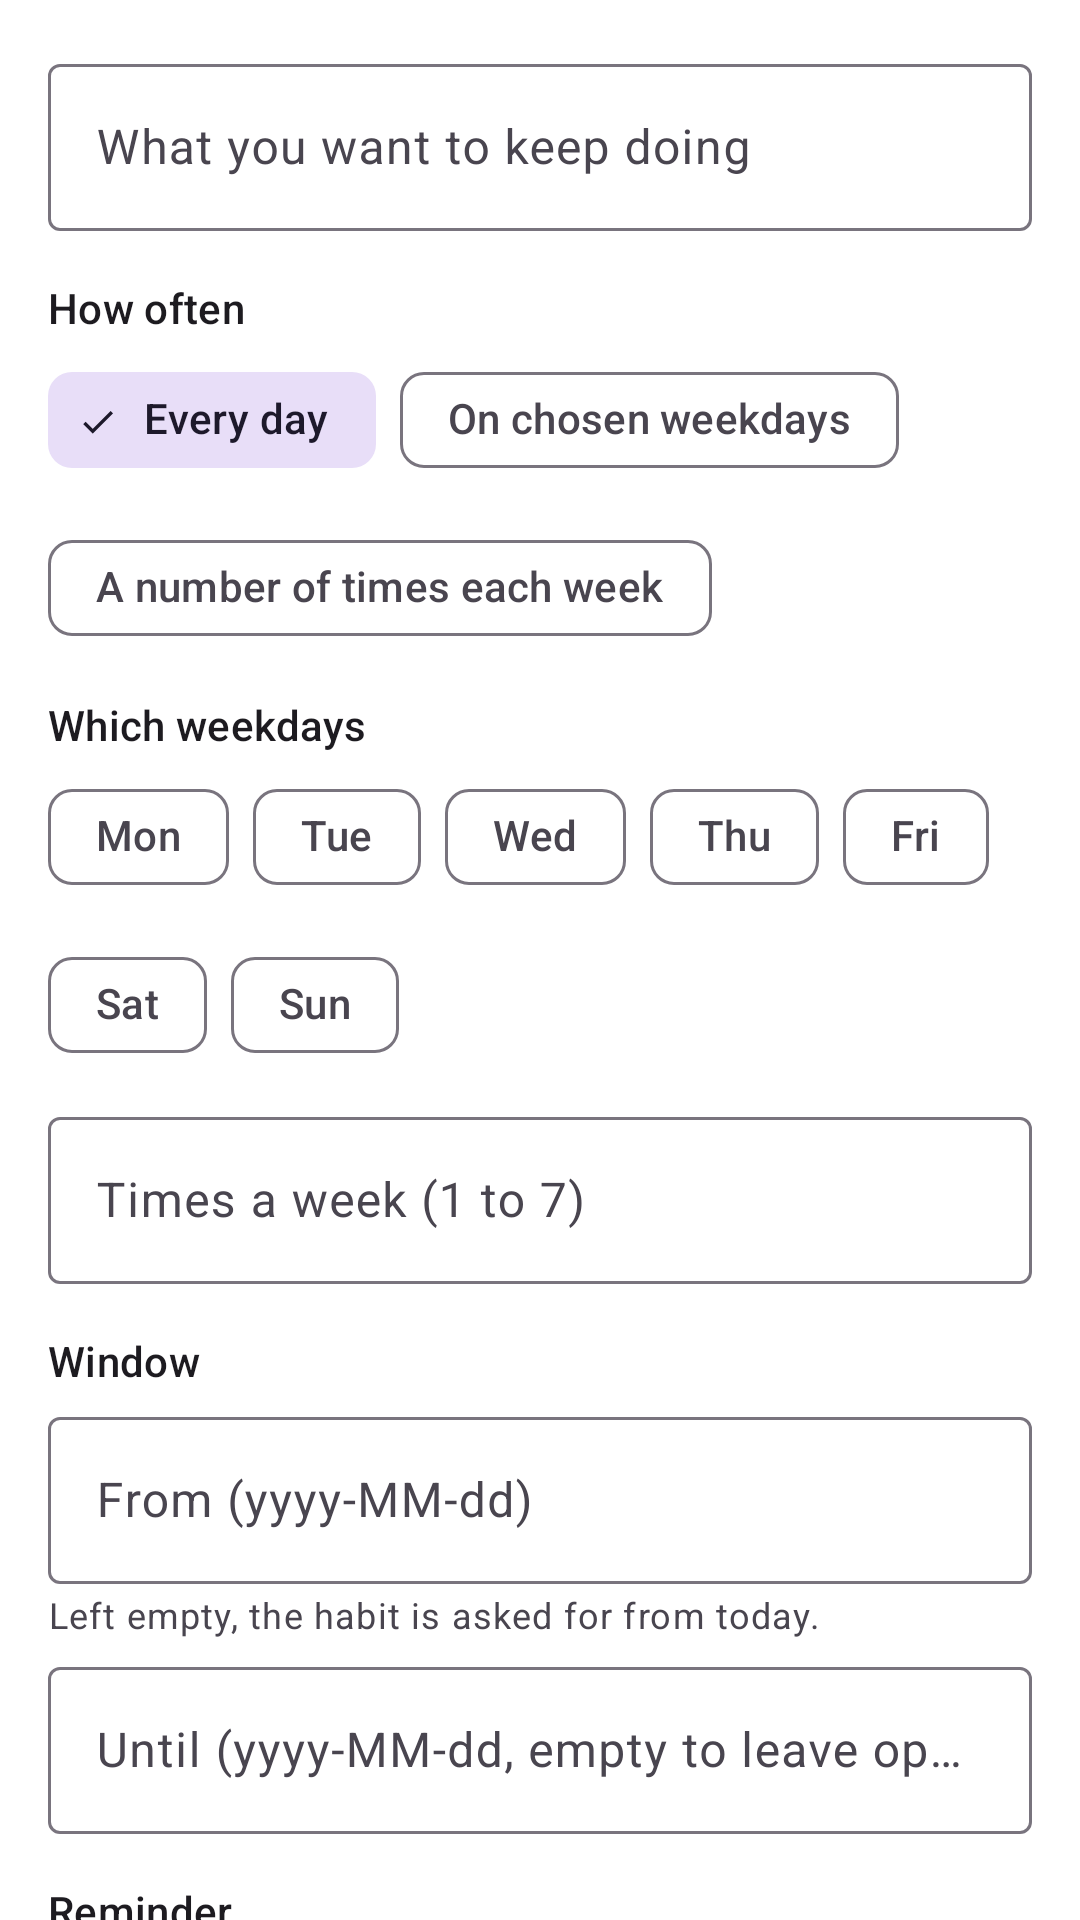

Reconstruct the res/layout file that produces this screen, plus the resources it refers to.
<!-- AndroidManifest.xml: application theme Theme.TaskPlanner -->
<!-- res/layout/fragment_habit_editor.xml -->
<?xml version="1.0" encoding="utf-8"?>
<androidx.core.widget.NestedScrollView xmlns:android="http://schemas.android.com/apk/res/android"
    xmlns:app="http://schemas.android.com/apk/res-auto"
    xmlns:tools="http://schemas.android.com/tools"
    android:layout_width="match_parent"
    android:layout_height="match_parent"
    android:clipToPadding="false"
    android:paddingBottom="24dp">

    <LinearLayout
        android:layout_width="match_parent"
        android:layout_height="wrap_content"
        android:orientation="vertical"
        android:padding="16dp">

        <com.google.android.material.textfield.TextInputLayout
            android:layout_width="match_parent"
            android:layout_height="wrap_content"
            android:hint="@string/habit_editor_title_hint">

            <com.google.android.material.textfield.TextInputEditText
                android:id="@+id/habitEditorTitle"
                android:layout_width="match_parent"
                android:layout_height="wrap_content"
                android:inputType="textCapSentences"
                android:maxLines="2" />

        </com.google.android.material.textfield.TextInputLayout>

        <TextView
            android:layout_width="match_parent"
            android:layout_height="wrap_content"
            android:layout_marginTop="16dp"
            android:text="@string/habit_editor_frequency_label"
            android:textAppearance="?attr/textAppearanceSubtitle2" />

        <com.google.android.material.chip.ChipGroup
            android:id="@+id/habitEditorFrequencyGroup"
            android:layout_width="match_parent"
            android:layout_height="wrap_content"
            android:layout_marginTop="4dp"
            app:selectionRequired="true"
            app:singleSelection="true">

            <com.google.android.material.chip.Chip
                android:id="@+id/habitEditorFrequencyDaily"
                style="@style/Widget.Material3.Chip.Filter"
                android:layout_width="wrap_content"
                android:layout_height="wrap_content"
                android:checked="true"
                android:text="@string/habit_type_daily" />

            <com.google.android.material.chip.Chip
                android:id="@+id/habitEditorFrequencyWeekdays"
                style="@style/Widget.Material3.Chip.Filter"
                android:layout_width="wrap_content"
                android:layout_height="wrap_content"
                android:text="@string/habit_type_weekdays" />

            <com.google.android.material.chip.Chip
                android:id="@+id/habitEditorFrequencyTimes"
                style="@style/Widget.Material3.Chip.Filter"
                android:layout_width="wrap_content"
                android:layout_height="wrap_content"
                android:text="@string/habit_type_times" />

        </com.google.android.material.chip.ChipGroup>

        <TextView
            android:id="@+id/habitEditorDaysLabel"
            android:layout_width="match_parent"
            android:layout_height="wrap_content"
            android:layout_marginTop="12dp"
            android:text="@string/habit_editor_days_label"
            android:textAppearance="?attr/textAppearanceSubtitle2" />

        <com.google.android.material.chip.ChipGroup
            android:id="@+id/habitEditorDaysGroup"
            android:layout_width="match_parent"
            android:layout_height="wrap_content"
            android:layout_marginTop="4dp">

            <com.google.android.material.chip.Chip
                android:id="@+id/habitEditorDayMon"
                style="@style/Widget.Material3.Chip.Filter"
                android:layout_width="wrap_content"
                android:layout_height="wrap_content"
                android:text="@string/day_short_mon" />

            <com.google.android.material.chip.Chip
                android:id="@+id/habitEditorDayTue"
                style="@style/Widget.Material3.Chip.Filter"
                android:layout_width="wrap_content"
                android:layout_height="wrap_content"
                android:text="@string/day_short_tue" />

            <com.google.android.material.chip.Chip
                android:id="@+id/habitEditorDayWed"
                style="@style/Widget.Material3.Chip.Filter"
                android:layout_width="wrap_content"
                android:layout_height="wrap_content"
                android:text="@string/day_short_wed" />

            <com.google.android.material.chip.Chip
                android:id="@+id/habitEditorDayThu"
                style="@style/Widget.Material3.Chip.Filter"
                android:layout_width="wrap_content"
                android:layout_height="wrap_content"
                android:text="@string/day_short_thu" />

            <com.google.android.material.chip.Chip
                android:id="@+id/habitEditorDayFri"
                style="@style/Widget.Material3.Chip.Filter"
                android:layout_width="wrap_content"
                android:layout_height="wrap_content"
                android:text="@string/day_short_fri" />

            <com.google.android.material.chip.Chip
                android:id="@+id/habitEditorDaySat"
                style="@style/Widget.Material3.Chip.Filter"
                android:layout_width="wrap_content"
                android:layout_height="wrap_content"
                android:text="@string/day_short_sat" />

            <com.google.android.material.chip.Chip
                android:id="@+id/habitEditorDaySun"
                style="@style/Widget.Material3.Chip.Filter"
                android:layout_width="wrap_content"
                android:layout_height="wrap_content"
                android:text="@string/day_short_sun" />

        </com.google.android.material.chip.ChipGroup>

        <com.google.android.material.textfield.TextInputLayout
            android:id="@+id/habitEditorTimesLayout"
            android:layout_width="match_parent"
            android:layout_height="wrap_content"
            android:layout_marginTop="8dp"
            android:hint="@string/habit_editor_times_hint">

            <com.google.android.material.textfield.TextInputEditText
                android:id="@+id/habitEditorTimes"
                android:layout_width="match_parent"
                android:layout_height="wrap_content"
                android:inputType="number"
                android:maxLines="1" />

        </com.google.android.material.textfield.TextInputLayout>

        <TextView
            android:id="@+id/habitEditorWindowLabel"
            android:layout_width="match_parent"
            android:layout_height="wrap_content"
            android:layout_marginTop="16dp"
            android:text="@string/goal_field_window"
            android:textAppearance="?attr/textAppearanceSubtitle2" />

        <com.google.android.material.textfield.TextInputLayout
            android:layout_width="match_parent"
            android:layout_height="wrap_content"
            android:layout_marginTop="4dp"
            android:hint="@string/habit_editor_start_hint">

            <com.google.android.material.textfield.TextInputEditText
                android:id="@+id/habitEditorStart"
                android:layout_width="match_parent"
                android:layout_height="wrap_content"
                android:inputType="date"
                android:maxLines="1" />

        </com.google.android.material.textfield.TextInputLayout>

        <TextView
            android:layout_width="match_parent"
            android:layout_height="wrap_content"
            android:layout_marginTop="2dp"
            android:text="@string/habit_start_is_today"
            android:textAppearance="?attr/textAppearanceCaption"
            android:textColor="?android:attr/textColorSecondary" />

        <com.google.android.material.textfield.TextInputLayout
            android:layout_width="match_parent"
            android:layout_height="wrap_content"
            android:layout_marginTop="4dp"
            android:hint="@string/habit_editor_end_hint">

            <com.google.android.material.textfield.TextInputEditText
                android:id="@+id/habitEditorEnd"
                android:layout_width="match_parent"
                android:layout_height="wrap_content"
                android:inputType="date"
                android:maxLines="1" />

        </com.google.android.material.textfield.TextInputLayout>

        
        <LinearLayout
            android:id="@+id/habitEditorReminderGroup"
            android:layout_width="match_parent"
            android:layout_height="wrap_content"
            android:layout_marginTop="16dp"
            android:orientation="vertical">

            <TextView
                android:layout_width="match_parent"
                android:layout_height="wrap_content"
                android:text="@string/habit_editor_reminder_label"
                android:textAppearance="?attr/textAppearanceSubtitle2" />

            <com.google.android.material.button.MaterialButton
                android:id="@+id/habitEditorReminder"
                style="@style/Widget.Material3.Button.OutlinedButton"
                android:layout_width="match_parent"
                android:layout_height="wrap_content"
                android:layout_marginTop="4dp"
                android:text="@string/habit_editor_reminder_none"
                app:icon="@drawable/ic_reminder"
                app:iconGravity="textStart"
                tools:text="Remind me at 07:00" />

            <com.google.android.material.button.MaterialButton
                android:id="@+id/habitEditorReminderClear"
                style="@style/Widget.Material3.Button.TextButton"
                android:layout_width="wrap_content"
                android:layout_height="wrap_content"
                android:text="@string/habit_editor_reminder_clear"
                android:visibility="gone"
                tools:visibility="visible" />

        </LinearLayout>

        <com.google.android.material.button.MaterialButton
            android:id="@+id/habitEditorSave"
            android:layout_width="match_parent"
            android:layout_height="wrap_content"
            android:layout_marginTop="24dp"
            android:text="@string/habit_save" />

        <ProgressBar
            android:id="@+id/habitEditorProgress"
            android:layout_width="wrap_content"
            android:layout_height="wrap_content"
            android:layout_gravity="center_horizontal"
            android:layout_marginTop="16dp"
            android:visibility="gone"
            tools:visibility="visible" />

    </LinearLayout>

</androidx.core.widget.NestedScrollView>
<!-- resources referenced by this layout -->
<resources>
  <!-- drawable ic_reminder (drawable) -->
  <?xml version="1.0" encoding="utf-8"?>
  <vector xmlns:android="http://schemas.android.com/apk/res/android"
      android:width="24dp"
      android:height="24dp"
      android:viewportWidth="24"
      android:viewportHeight="24">
      <path
          android:fillColor="?attr/colorControlNormal"
          android:pathData="M12,22c1.1,0 2,-0.9 2,-2h-4c0,1.1 0.89,2 2,2zM18,16v-5c0,-3.07 -1.64,-5.64 -4.5,-6.32L13.5,4c0,-0.83 -0.67,-1.5 -1.5,-1.5s-1.5,0.67 -1.5,1.5v0.68C7.63,5.36 6,7.92 6,11v5l-2,2v1h16v-1l-2,-2z" />
  </vector>
  <string name="day_short_fri">Fri</string>
  <string name="day_short_mon">Mon</string>
  <string name="day_short_sat">Sat</string>
  <string name="day_short_sun">Sun</string>
  <string name="day_short_thu">Thu</string>
  <string name="day_short_tue">Tue</string>
  <string name="day_short_wed">Wed</string>
  <string name="goal_field_window">Window</string>
  <string name="habit_editor_days_label">Which weekdays</string>
  <string name="habit_editor_end_hint">Until (yyyy-MM-dd, empty to leave open)</string>
  <string name="habit_editor_frequency_label">How often</string>
  <string name="habit_editor_reminder_clear">Clear the reminder</string>
  <string name="habit_editor_reminder_label">Reminder</string>
  <string name="habit_editor_reminder_none">No reminder</string>
  <string name="habit_editor_start_hint">From (yyyy-MM-dd)</string>
  <string name="habit_editor_times_hint">Times a week (1 to 7)</string>
  <string name="habit_editor_title_hint">What you want to keep doing</string>
  <string name="habit_save">Save the habit</string>
  <string name="habit_start_is_today">Left empty, the habit is asked for from today.</string>
  <string name="habit_type_daily">Every day</string>
  <string name="habit_type_times">A number of times each week</string>
  <string name="habit_type_weekdays">On chosen weekdays</string>
  <style name="Theme.TaskPlanner" parent="Theme.Material3.DayNight.NoActionBar">
          <item name="colorPrimary">@color/primary</item>
          <item name="colorPrimaryVariant">@color/primary_dark</item>
          <item name="colorOnPrimary">@color/white</item>
  
          <item name="colorSecondary">@color/secondary</item>
          <item name="colorSecondaryVariant">@color/secondary_dark</item>
          <item name="colorOnSecondary">@color/black</item>
  
          <item name="android:statusBarColor">?attr/colorPrimaryVariant</item>
  
          <item name="colorSurface">@color/surface</item>
          <item name="colorOnSurface">@color/on_surface</item>
          <item name="colorError">@color/error</item>
          <item name="colorOnError">@color/on_error</item>
          <item name="android:windowBackground">@color/background</item>
      </style>
  <color name="primary">#FF6750A4</color>
  <color name="primary_dark">#FF4F378B</color>
  <color name="white">#FFFFFFFF</color>
  <color name="secondary">#FFE8DEF8</color>
  <color name="secondary_dark">#FFD0BCFF</color>
  <color name="black">#FF000000</color>
  <color name="surface">#FFFFFFFF</color>
  <color name="on_surface">#FF1C1B1F</color>
  <color name="error">#FFB3261E</color>
  <color name="on_error">#FFFFFFFF</color>
  <color name="background">#FFFFFFFF</color>
</resources>
